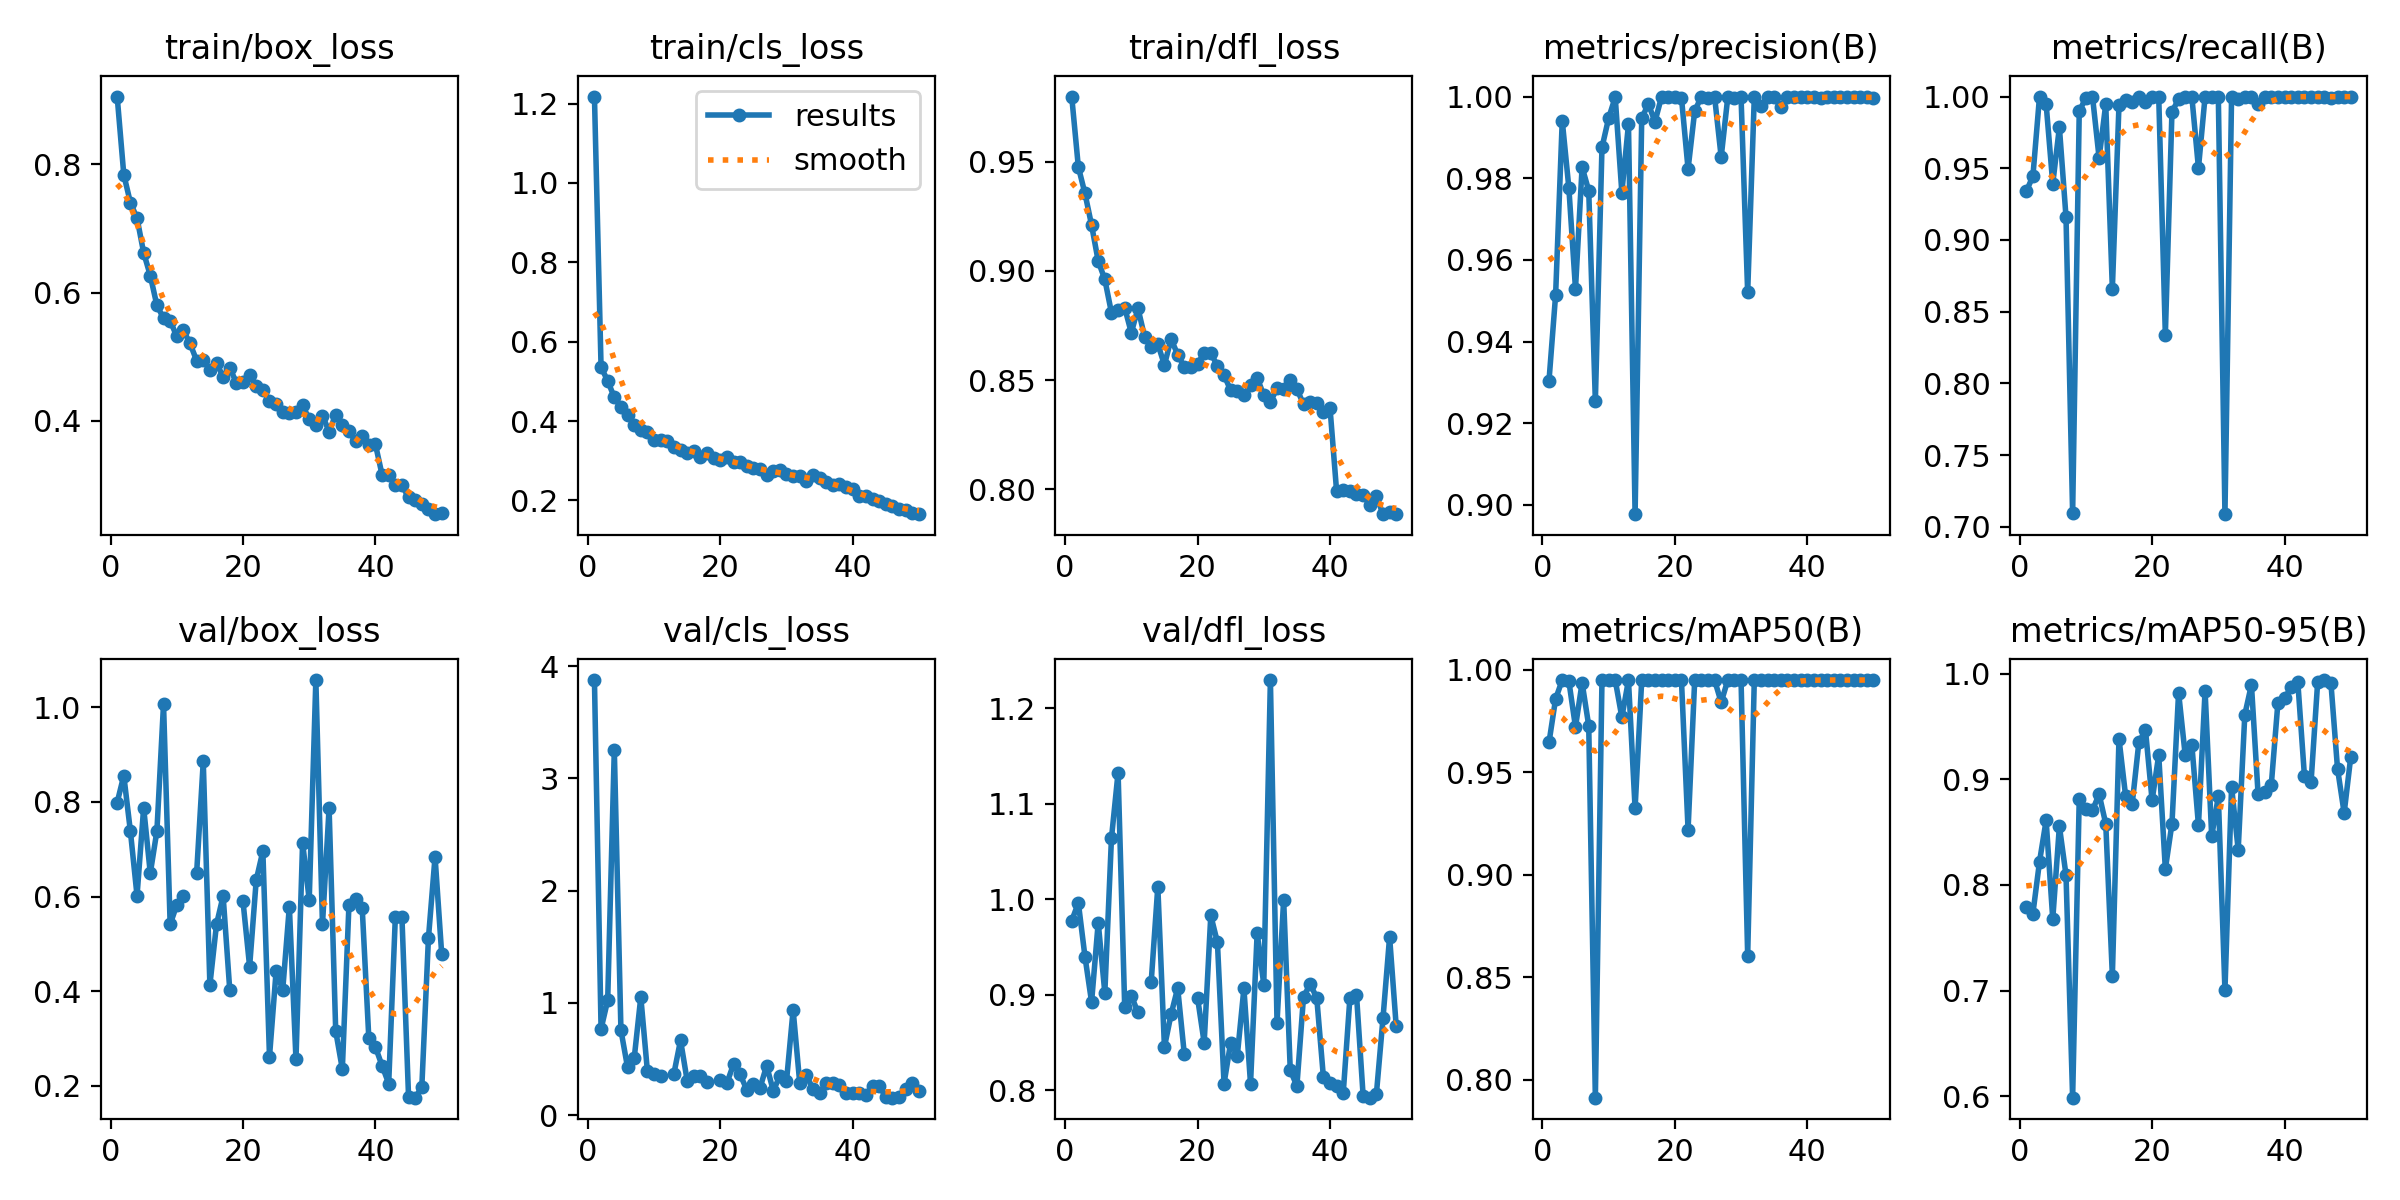

Data behind this chart, as committed beside it:
epoch, time, train/box_loss, train/cls_loss, train/dfl_loss, metrics/precision(B), metrics/recall(B), metrics/mAP50(B), metrics/mAP50-95(B), val/box_loss, val/cls_loss, val/dfl_loss, lr/pg0, lr/pg1, lr/pg2
1, 19.2, 0.906, 1.218, 0.9798, 0.9304, 0.9339, 0.9645, 0.7791, 0.7987, 3.876, 0.9775, 0.07024, 0.003306, 0.003306
2, 35.9, 0.7842, 0.5356, 0.9475, 0.9514, 0.9444, 0.9858, 0.773, 0.8556, 0.7675, 0.9962, 0.04011, 0.006508, 0.006508
3, 51.87, 0.7404, 0.5013, 0.9354, 0.9941, 1, 0.995, 0.8221, 0.7377, 1.023, 0.9399, 0.009849, 0.009578, 0.009578
4, 67.26, 0.7163, 0.4594, 0.9209, 0.9776, 0.9946, 0.9944, 0.8611, 0.6019, 3.255, 0.8922, 0.009406, 0.009406, 0.009406
5, 83.08, 0.6623, 0.4347, 0.9045, 0.9529, 0.9393, 0.9721, 0.7677, 0.7878, 0.7563, 0.9755, 0.009208, 0.009208, 0.009208
6, 98.91, 0.6268, 0.4155, 0.896, 0.9827, 0.9786, 0.9937, 0.8556, 0.6493, 0.4251, 0.9019, 0.00901, 0.00901, 0.00901
7, 114.5, 0.5802, 0.3895, 0.8808, 0.9769, 0.9161, 0.9727, 0.8095, 0.7386, 0.5042, 1.064, 0.008812, 0.008812, 0.008812
8, 130.2, 0.5605, 0.3764, 0.8819, 0.9254, 0.7093, 0.7912, 0.5986, 1.007, 1.052, 1.133, 0.008614, 0.008614, 0.008614
9, 146.2, 0.5561, 0.3719, 0.8831, 0.9875, 0.9899, 0.9949, 0.8817, 0.5413, 0.3892, 0.8872, 0.008416, 0.008416, 0.008416
10, 163.6, 0.5321, 0.3511, 0.8716, 0.9947, 0.999, 0.995, 0.8723, 0.5822, 0.3674, 0.8988, 0.008218, 0.008218, 0.008218
11, 181.2, 0.5413, 0.352, 0.8829, 0.9998, 1, 0.995, 0.8708, 0.6015, 0.3513, 0.8813, 0.00802, 0.00802, 0.00802
12, 198.7, 0.5209, 0.3495, 0.8699, 0.9765, 0.9571, 0.9769, 0.8859, nan, nan, nan, 0.007822, 0.007822, 0.007822
13, 215.5, 0.4941, 0.3335, 0.8653, 0.9932, 0.9946, 0.9949, 0.858, 0.6501, 0.37, 0.9132, 0.007624, 0.007624, 0.007624
14, 231.4, 0.4955, 0.3281, 0.8665, 0.8977, 0.8661, 0.9324, 0.7142, 0.8853, 0.6666, 1.013, 0.007426, 0.007426, 0.007426
15, 247.4, 0.4797, 0.3195, 0.8569, 0.9946, 0.9941, 0.9949, 0.9385, 0.4134, 0.3073, 0.8451, 0.007228, 0.007228, 0.007228
16, 263.8, 0.4901, 0.3244, 0.8688, 0.9982, 0.9973, 0.995, 0.8843, 0.5413, 0.3522, 0.8792, 0.00703, 0.00703, 0.00703
17, 280, 0.4691, 0.3085, 0.8617, 0.9938, 0.9964, 0.995, 0.8771, 0.6012, 0.346, 0.907, 0.006832, 0.006832, 0.006832
18, 295.6, 0.4832, 0.3191, 0.856, 1, 1, 0.995, 0.935, 0.4027, 0.2906, 0.8377, 0.006634, 0.006634, 0.006634
19, 311.2, 0.4595, 0.3065, 0.8558, 0.9998, 0.9964, 0.995, 0.9467, nan, nan, nan, 0.006436, 0.006436, 0.006436
20, 327.5, 0.4609, 0.301, 0.8575, 0.9998, 1, 0.995, 0.8801, 0.59, 0.3158, 0.8967, 0.006238, 0.006238, 0.006238
21, 343.8, 0.4715, 0.3085, 0.8624, 0.9998, 1, 0.995, 0.9231, 0.4522, 0.2854, 0.8496, 0.00604, 0.00604, 0.00604
22, 360, 0.4552, 0.297, 0.8622, 0.9823, 0.8339, 0.922, 0.8151, 0.635, 0.4524, 0.983, 0.005842, 0.005842, 0.005842
23, 376.4, 0.4487, 0.2959, 0.8566, 0.9964, 0.9895, 0.995, 0.8581, 0.696, 0.3617, 0.9548, 0.005644, 0.005644, 0.005644
24, 391.9, 0.4312, 0.2874, 0.8523, 1, 0.998, 0.995, 0.9821, 0.2617, 0.2263, 0.8067, 0.005446, 0.005446, 0.005446
25, 407.8, 0.4261, 0.2804, 0.8452, 0.9997, 1, 0.995, 0.9229, 0.4423, 0.2727, 0.8497, 0.005248, 0.005248, 0.005248
26, 423.8, 0.4141, 0.278, 0.8449, 1, 1, 0.995, 0.9329, 0.403, 0.2415, 0.8359, 0.00505, 0.00505, 0.00505
27, 439.5, 0.4117, 0.2641, 0.8432, 0.9852, 0.9501, 0.9841, 0.8565, 0.5787, 0.4395, 0.9065, 0.004852, 0.004852, 0.004852
28, 455.3, 0.4141, 0.2751, 0.8477, 0.9999, 1, 0.995, 0.9838, 0.2561, 0.2169, 0.8066, 0.004654, 0.004654, 0.004654
29, 471.3, 0.4245, 0.2764, 0.851, 0.9997, 1, 0.995, 0.846, 0.7139, 0.3468, 0.9646, 0.004456, 0.004456, 0.004456
30, 487.2, 0.4028, 0.2653, 0.843, 0.9999, 1, 0.995, 0.8838, 0.5932, 0.3033, 0.9106, 0.004258, 0.004258, 0.004258
31, 503.6, 0.393, 0.2617, 0.8399, 0.952, 0.7088, 0.8605, 0.7003, 1.057, 0.9363, 1.23, 0.00406, 0.00406, 0.00406
32, 520, 0.4084, 0.261, 0.8463, 0.9999, 1, 0.995, 0.8931, 0.5411, 0.2854, 0.8708, 0.003862, 0.003862, 0.003862
33, 536, 0.3835, 0.2492, 0.8457, 0.9978, 0.9982, 0.995, 0.8334, 0.7868, 0.3532, 0.9996, 0.003664, 0.003664, 0.003664
34, 552.1, 0.4099, 0.2642, 0.8501, 0.9999, 1, 0.995, 0.9613, 0.3159, 0.2324, 0.8209, 0.003466, 0.003466, 0.003466
35, 568.9, 0.3945, 0.2557, 0.846, 0.9999, 1, 0.995, 0.9895, 0.2356, 0.1936, 0.8042, 0.003268, 0.003268, 0.003268
36, 584.6, 0.3839, 0.2475, 0.8388, 0.9974, 0.9946, 0.995, 0.8864, 0.5829, 0.286, 0.8976, 0.00307, 0.00307, 0.00307
37, 600.5, 0.3687, 0.2382, 0.8398, 1, 0.9998, 0.995, 0.8884, 0.5951, 0.2883, 0.9111, 0.002872, 0.002872, 0.002872
38, 616.3, 0.3761, 0.2411, 0.8396, 0.9999, 1, 0.995, 0.895, 0.5762, 0.2701, 0.8967, 0.002674, 0.002674, 0.002674
39, 643.8, 0.3629, 0.2349, 0.8353, 0.9999, 1, 0.995, 0.9727, 0.3005, 0.1967, 0.8138, 0.002476, 0.002476, 0.002476
40, 661.7, 0.3634, 0.2292, 0.8373, 0.9999, 1, 0.995, 0.9766, 0.282, 0.1987, 0.8078, 0.002278, 0.002278, 0.002278
41, 700.5, 0.316, 0.21, 0.799, 0.9999, 1, 0.995, 0.9872, 0.2426, 0.1941, 0.8037, 0.00208, 0.00208, 0.00208
42, 716.5, 0.3154, 0.2121, 0.7998, 0.9997, 1, 0.995, 0.9923, 0.205, 0.1758, 0.797, 0.001882, 0.001882, 0.001882
43, 733, 0.3006, 0.2039, 0.7991, 0.9999, 1, 0.995, 0.9035, 0.5559, 0.2603, 0.8961, 0.001684, 0.001684, 0.001684
44, 749.7, 0.2997, 0.1982, 0.798, 0.9999, 1, 0.995, 0.8972, 0.5561, 0.2564, 0.9001, 0.001486, 0.001486, 0.001486
45, 766.2, 0.2806, 0.1903, 0.7976, 0.9998, 1, 0.995, 0.9921, 0.1767, 0.1641, 0.7942, 0.001288, 0.001288, 0.001288
46, 781.8, 0.2768, 0.1853, 0.7927, 0.9998, 1, 0.995, 0.994, 0.1751, 0.155, 0.792, 0.00109, 0.00109, 0.00109
47, 797.2, 0.2701, 0.1793, 0.797, 1, 0.9992, 0.995, 0.9914, 0.1972, 0.1654, 0.7954, 0.000892, 0.000892, 0.000892
48, 813.3, 0.2623, 0.1747, 0.7886, 0.9998, 1, 0.995, 0.9101, 0.5118, 0.2331, 0.8751, 0.000694, 0.000694, 0.000694
49, 829.1, 0.2546, 0.1684, 0.7895, 0.9999, 1, 0.995, 0.8682, 0.6841, 0.2832, 0.9605, 0.000496, 0.000496, 0.000496
50, 844.6, 0.2567, 0.1652, 0.7887, 0.9996, 1, 0.995, 0.9215, 0.4791, 0.2168, 0.8666, 0.000298, 0.000298, 0.000298
